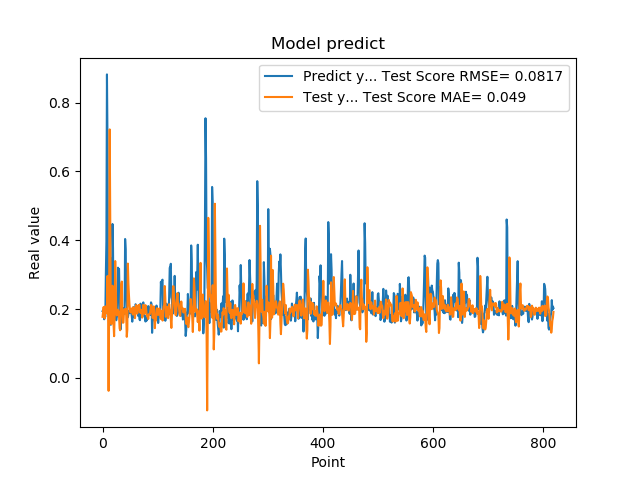

Source data for this figure (header and first rows):
1.941800117492676059e-01, 1.776608126971047363e-01
1.970258951187133512e-01, 1.910634159397031906e-01
1.859861761331558505e-01, 2.061957459891291256e-01
1.705197989940643033e-01, 1.809448594444073299e-01
1.844120919704437256e-01, 1.732499263346841678e-01
1.779371052980423251e-01, 2.079257150215043648e-01
3.004232645034790039e-01, 2.056000099521828328e-01
3.969086110591887873e-01, 1.975764637932089784e-01
8.820003867149353027e-01, 1.871072473831917327e-01
6.841114759445190430e-01, 2.961892881213929463e-01
2.116497457027435580e-01, 2.099567584682641708e-01
2.014262527227401733e-01, -3.735976754274206169e-02
2.061583995819092074e-01, 2.047229012429315487e-01
3.160260915756225586e-01, 7.221374038013955721e-01
3.489396274089813232e-01, 4.368839461292204351e-01
1.544443815946578979e-01, 1.934782248746493849e-01
1.959947794675827026e-01, 1.564620968347615049e-01
1.894801408052444180e-01, 1.902822007832089823e-01
4.474425017833709162e-01, 2.680518386337953918e-01
3.771362304687500555e-01, 2.634447886214315027e-01
1.889318972826004028e-01, 1.555409021597453922e-01
1.752775162458419522e-01, 1.213805523598637109e-01
1.822472065687180121e-01, 1.852232797774845952e-01
1.866402029991149902e-01, 3.397449073734419844e-01
1.715678423643112183e-01, 2.690256065826804877e-01
1.676391065120696744e-01, 1.939399236792767045e-01
1.773854047060013095e-01, 1.816770627621452083e-01
1.872433423995972235e-01, 1.980796175098738232e-01
3.204146027565002441e-01, 1.971363932006998665e-01
3.134283721446990967e-01, 1.924427172257156815e-01
3.171058297157288153e-01, 1.770106550569650605e-01
2.202603369951247891e-01, 1.443633079915352668e-01
1.659800857305526733e-01, 1.386753702819404910e-01
1.415748745203018188e-01, 2.296091880014165532e-01
1.852595061063766479e-01, 2.729516827736810369e-01
1.814238876104354858e-01, 2.801168071295967454e-01
1.905867606401443481e-01, 1.863437187801247896e-01
1.810430586338043213e-01, 1.604753587995901842e-01
1.954265981912612915e-01, 1.610841220885156078e-01
2.029463946819305142e-01, 1.946693074520738642e-01
1.862521618604660034e-01, 1.999344507198627663e-01
4.038094580173492432e-01, 1.996725516395454758e-01
3.743042349815369207e-01, 2.003881282551505660e-01
2.572054266929626465e-01, 1.800913126380195850e-01
2.253161966800689420e-01, 1.195264965370508581e-01
1.787700653076171875e-01, 1.406583240207039120e-01
1.761920750141143799e-01, 3.323298874880433740e-01
1.861467957496643066e-01, 2.746104751243986786e-01
1.954011768102645874e-01, 2.393876029137490535e-01
1.907722949981689176e-01, 2.117830220420322540e-01
1.898660957813262939e-01, 1.956840851155324523e-01
2.001174986362457275e-01, 1.903262653770153023e-01
1.922753006219863892e-01, 1.961719956297255096e-01
1.810636967420578003e-01, 2.020019760345344029e-01
1.635809391736984530e-01, 1.963596786229905578e-01
1.916799396276473999e-01, 1.844795025798986188e-01
2.058236002922058105e-01, 2.055577866631806694e-01
1.857409924268722812e-01, 1.995564174171380323e-01
1.752161234617233276e-01, 1.853710095422379522e-01
1.845117062330245972e-01, 1.739252756142470602e-01
2.143009155988692682e-01, 1.997901343724773071e-01
... 759 more rows
